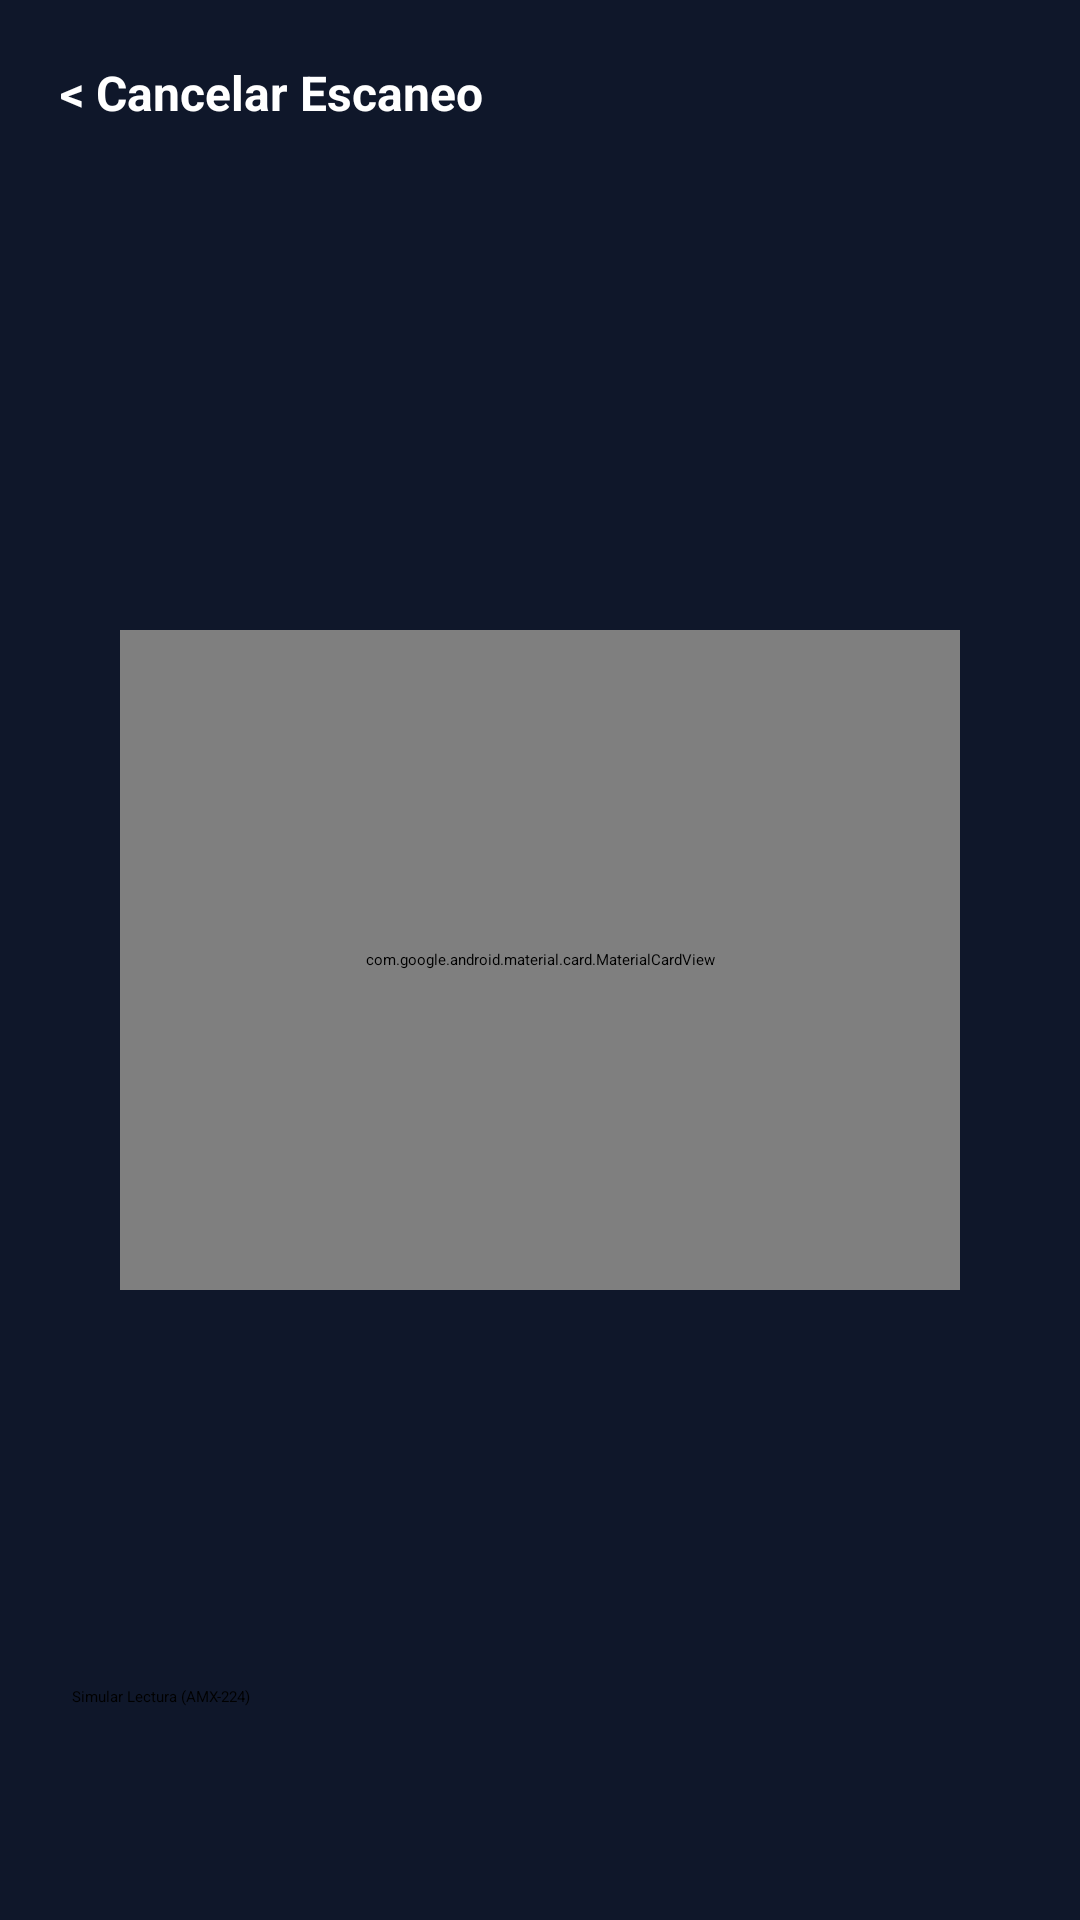

This screen was rendered from an Android layout file. Write that file and the resources it references.
<!-- AndroidManifest.xml: application theme Theme.KualiFarma -->
<!-- res/layout/fragment_camera_scanner.xml -->
<?xml version="1.0" encoding="utf-8"?>

<RelativeLayout xmlns:android="http://schemas.android.com/apk/res/android"
    xmlns:app="http://schemas.android.com/apk/res-auto"
    android:layout_width="match_parent"
    android:layout_height="match_parent"
    android:background="#0F172A">

    <TextView
        android:id="@+id/btnBackFromCamera"
        android:layout_width="wrap_content"
        android:layout_height="wrap_content"
        android:layout_margin="20dp"
        android:text="&lt; Cancelar Escaneo"
        android:textColor="#FFFFFF"
        android:textSize="16sp"
        android:textStyle="bold" />

    
    <com.google.android.material.card.MaterialCardView
        android:layout_width="280dp"
        android:layout_height="220dp"
        android:layout_centerInParent="true"
        app:cardBackgroundColor="#1E293B"
        app:cardCornerRadius="16dp"
        app:strokeColor="#2563EB"
        app:strokeWidth="3dp">

        <RelativeLayout
            android:layout_width="match_parent"
            android:layout_height="match_parent"
            android:padding="16dp">

            <View
                android:layout_width="match_parent"
                android:layout_height="2dp"
                android:layout_centerInParent="true"
                android:background="#22C55E" />

            <TextView
                android:layout_width="wrap_content"
                android:layout_height="wrap_content"
                android:layout_alignParentBottom="true"
                android:layout_centerHorizontal="true"
                android:text="Alinee el código de barras aquí"
                android:textColor="#94A3B8"
                android:textSize="12sp" />
        </RelativeLayout>
    </com.google.android.material.card.MaterialCardView>

    <Button
        android:id="@+id/btnSimulateScan"
        android:layout_width="match_parent"
        android:layout_height="54dp"
        android:layout_alignParentBottom="true"
        android:layout_margin="24dp"
        android:backgroundTint="#2563EB"
        android:text="Simular Lectura (AMX-224)"
        app:cornerRadius="12dp" />

</RelativeLayout>
<!-- resources referenced by this layout -->
<resources>
  <style name="Theme.KualiFarma" parent="Theme.MaterialComponents.DayNight.NoActionBar">
          <item name="colorPrimary">@color/primary_blue</item>
          <item name="colorPrimaryVariant">@color/primary_dark</item>
          <item name="colorOnPrimary">@color/white</item>
  
          <item name="android:colorBackground">@color/bg_slate</item>
          <item name="colorSurface">@color/white</item>
          <item name="colorOnSurface">@color/text_dark</item>
  
          <item name="android:statusBarColor">@color/white</item>
          <item name="android:windowLightStatusBar">true</item>
      </style>
  <color name="primary_blue">#2563EB</color>
  <color name="primary_dark">#1D4ED8</color>
  <color name="white">#FFFFFF</color>
  <color name="bg_slate">#F8FAFC</color>
  <color name="text_dark">#0F172A</color>
</resources>
